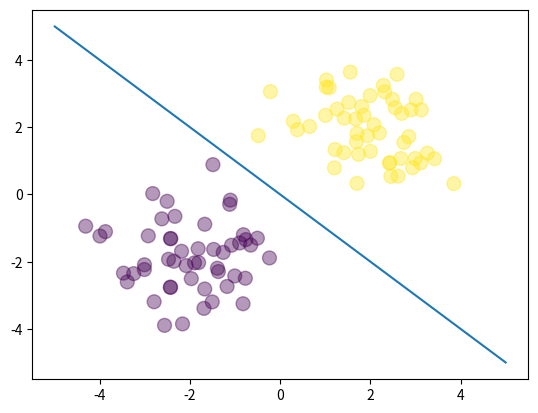

This figure's Python source:
import numpy as np
import matplotlib.pyplot as plt
N=100
D=2

X = np.random.randn(N,D)


# center the first 50 points at (-2,-2)

X[:50,:] = X[:50,:] - 2*np.ones((50,D)) #-2*np.ones((50,D)) is a matrix 50xD of -2's therefore is 
#centered at (-2,-2) 

# center the last 50 points at (2, 2)
X[50:,:] = X[50:,:] + 2*np.ones((50,D))#-2*np.ones((50,D)) is a matrix 50xD of 2's therefore is 
#centered at (2,2)

# Targets: first 50 are 0, last 50 are 1
T = np.array([0]*50 + [1]*50)

# Add a column of ones for the bias term
ones = np.ones((N, 1))
Xb = np.concatenate((ones, X), axis=1) #Change the size of X, to include the bias term

# randomly initialize the weights
w = np.random.randn(D + 1)

# calculate the model output
z = Xb.dot(w)

def sigmoid(z):
    return 1/(1 + np.exp(-z))

Y = sigmoid(z)

# calculate the cross-entropy error
def cross_entropy(T, Y):
    E = 0
    for i in range(len(T)):
        if T[i] == 1:
            E -= np.log(Y[i])
        else:
            E -= np.log(1 - Y[i])
    return E

print(cross_entropy(T, Y))

# try it with our closed-form solution
w = np.array([0, 4, 4]) #This is because 2-(-2)=4, 2-(-2)=4, and b because the gaussians have
#the same amount of samples

# calculate the model output
z = Xb.dot(w)
Y = sigmoid(z)

# calculate the cross-entropy error
print(cross_entropy(T, Y))

#Let's visualize 
plt.scatter(X[:,0], X[:,1], c=T, s=100, alpha=0.4 ) #This shows the two gaussian dis. centered at (-2,-2) and (2,2)
#Now let's draw the line that we found 
x_axis = np.linspace(-5, 5, 100) # because the closed-form solution... y=-x
y_axis = -x_axis
plt.plot(x_axis,y_axis)
plt.show()
